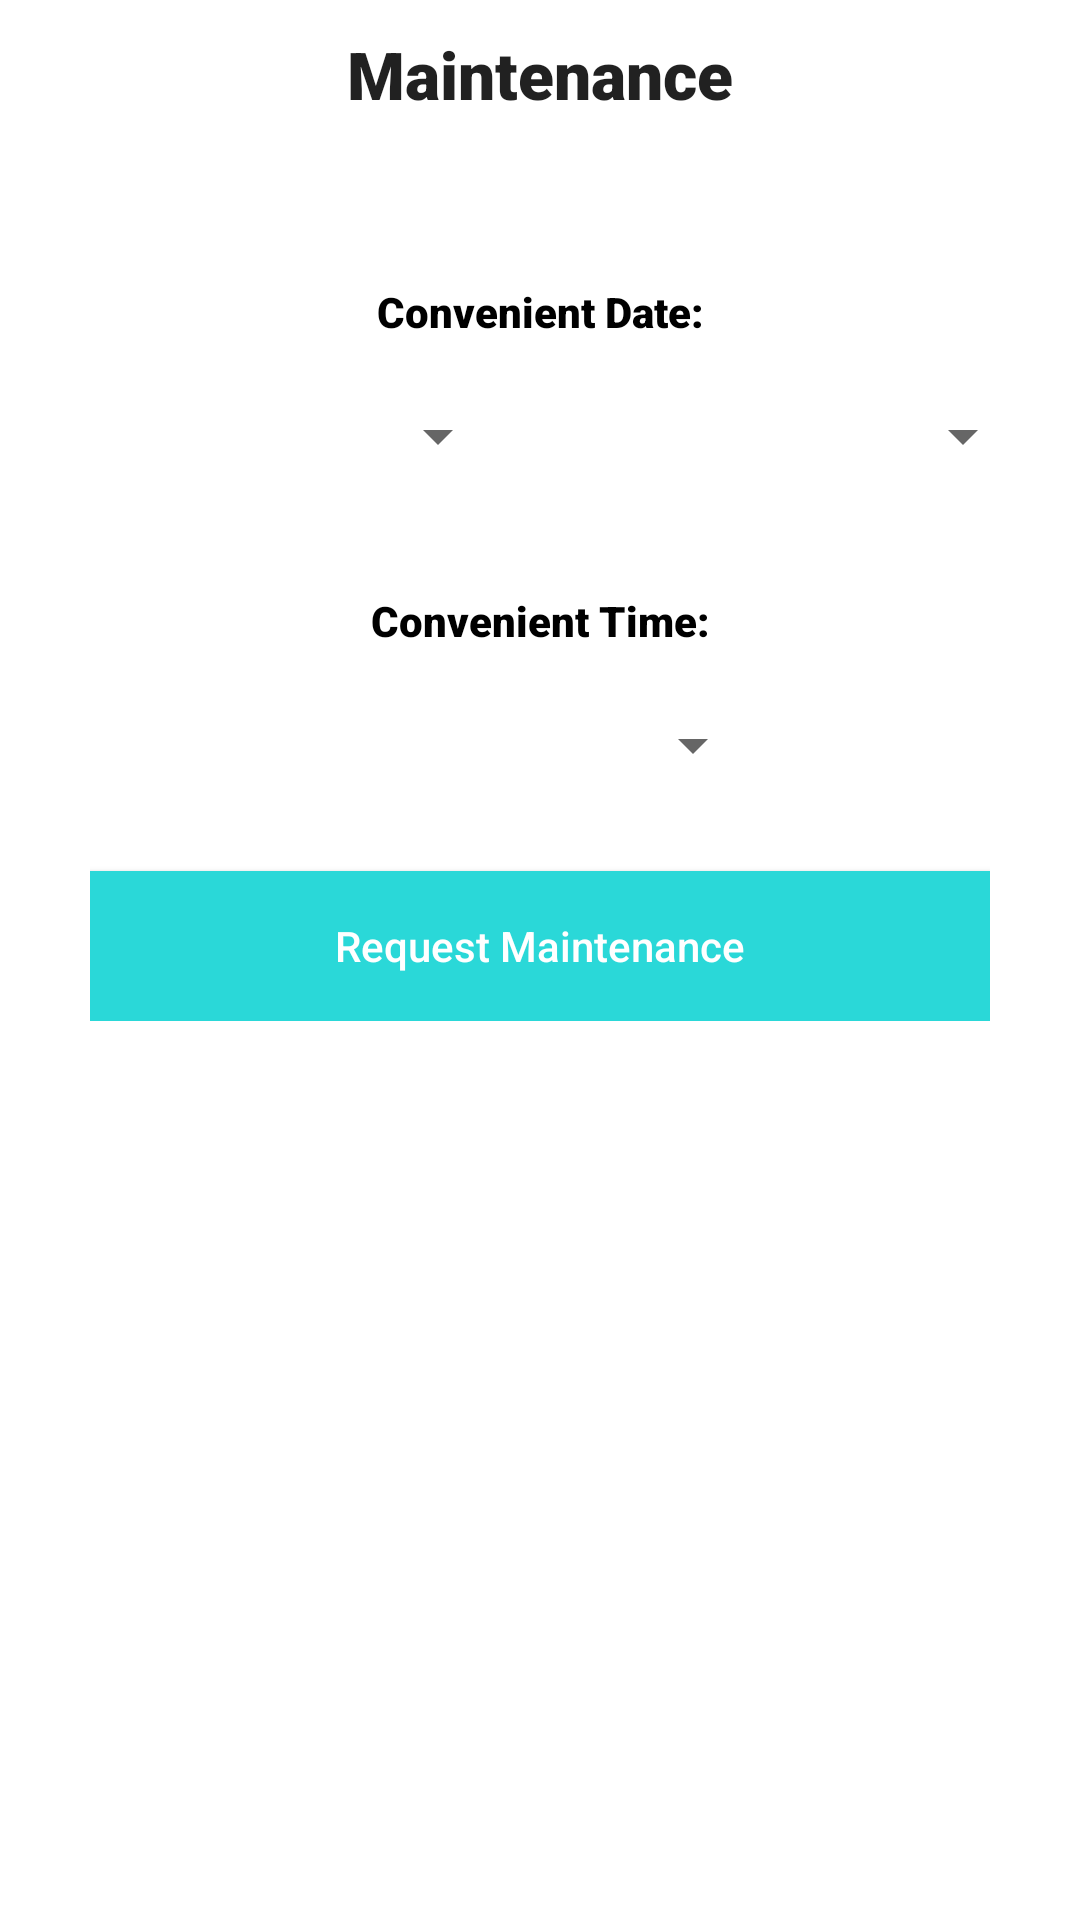

Here is an Android app screen rendered from its layout file. Give the layout XML and the strings, colors and styles it references.
<!-- AndroidManifest.xml: application theme AppTheme -->
<!-- res/layout/fragment_maintenance.xml -->
<?xml version="1.0" encoding="utf-8"?>
<LinearLayout xmlns:android="http://schemas.android.com/apk/res/android"
    xmlns:tools="http://schemas.android.com/tools"
    android:layout_width="match_parent"
    android:layout_height="match_parent"
    android:orientation="vertical"
    android:layout_below="@+id/search_view"
    tools:context=".MaintenanceFragment">

    <TextView
        android:layout_width="match_parent"
        android:layout_height="wrap_content"
        android:text="Maintenance"
        android:textAlignment="center"
        android:padding="10dp"
        android:fontFamily="sans-serif-black"
        android:textAppearance="?android:textAppearanceLarge"/>

    <ScrollView
        android:layout_width="fill_parent"
        android:layout_height="fill_parent"
        android:layout_gravity="center"
        android:id="@+id/scroll_view"
        android:layout_above="@+id/bottombar"
        android:scrollbars="vertical">

    <LinearLayout
        android:layout_width="match_parent"
        android:orientation="vertical"
        android:gravity="center_horizontal"
        android:layout_marginStart="15dp"
        android:layout_marginTop="10dp"
        android:layout_marginEnd="15dp"
        android:padding="15dp"
        android:id="@+id/linear"
        android:elevation="@dimen/cardview_default_elevation"
        android:layout_height="wrap_content">

        <TextView
            android:id="@+id/date"
            android:layout_width="match_parent"
            android:layout_height="wrap_content"
            android:text="Convenient Date:"
            android:textAlignment="center"
            android:layout_marginTop="10dp"
            android:padding="10dp"
            android:textColor="@color/black"
            android:fontFamily="sans-serif-black"
            android:textAppearance="?android:textAppearanceSmall"/>

        <LinearLayout
            android:layout_width="match_parent"
            android:layout_height="wrap_content"
            android:gravity="center"
            android:padding="10dp"
            android:orientation="horizontal">

            <Spinner
                android:layout_width="155dp"
                android:layout_height="wrap_content"
                android:id="@+id/daydate"
                android:padding="10dp"
                android:layout_marginHorizontal="10dp"/>

            <Spinner
                android:layout_width="155dp"
                android:layout_height="wrap_content"
                android:id="@+id/month"
                android:padding="10dp"
                android:layout_marginHorizontal="10dp"/>

        </LinearLayout>

        <TextView
            android:id="@+id/con_time"
            android:layout_width="match_parent"
            android:layout_height="wrap_content"
            android:text="Convenient Time:"
            android:textAlignment="center"
            android:layout_marginTop="20dp"
            android:padding="10dp"
            android:textColor="@color/black"
            android:fontFamily="sans-serif-black"
            android:textAppearance="?android:textAppearanceSmall"/>

        <LinearLayout
            android:layout_width="match_parent"
            android:layout_height="wrap_content"
            android:gravity="center"
            android:padding="10dp"
            android:orientation="horizontal">

            <Spinner
                android:id="@+id/time"
                android:layout_width="150dp"
                android:layout_height="wrap_content"
                android:layout_marginHorizontal="30dp"
                android:gravity="center"
                android:padding="10dp"
                android:prompt="@array/time" />
        </LinearLayout>

        <Button
            android:layout_width="match_parent"
            android:layout_height="50dp"
            android:layout_alignParentBottom="true"
            android:text="Request Maintenance"
            android:layout_marginTop="20dp"
            android:id="@+id/maintain"
            android:textColor="@color/white"
            android:textAllCaps="false"
            android:background="@color/colorPrimaryDark"/>
    </LinearLayout>

    </ScrollView>

</LinearLayout>
<!-- resources referenced by this layout -->
<resources>
  <string-array name="time">
          <item>Select Time</item>
          <item>10 am - 11 am</item>
          <item>11 am - 12 pm</item>
          <item>12 pm - 1 pm</item>
          <item>5 pm - 6 pm</item>
          <item>6 pm - 7 pm</item>
          <item>7 pm - 8 pm</item>
          <item>8 pm - 9 pm</item>
      </string-array>
  <color name="black">#000000</color>
  <color name="colorPrimaryDark">#2AD8D8</color>
  <color name="white">#FFFFFF</color>
</resources>
